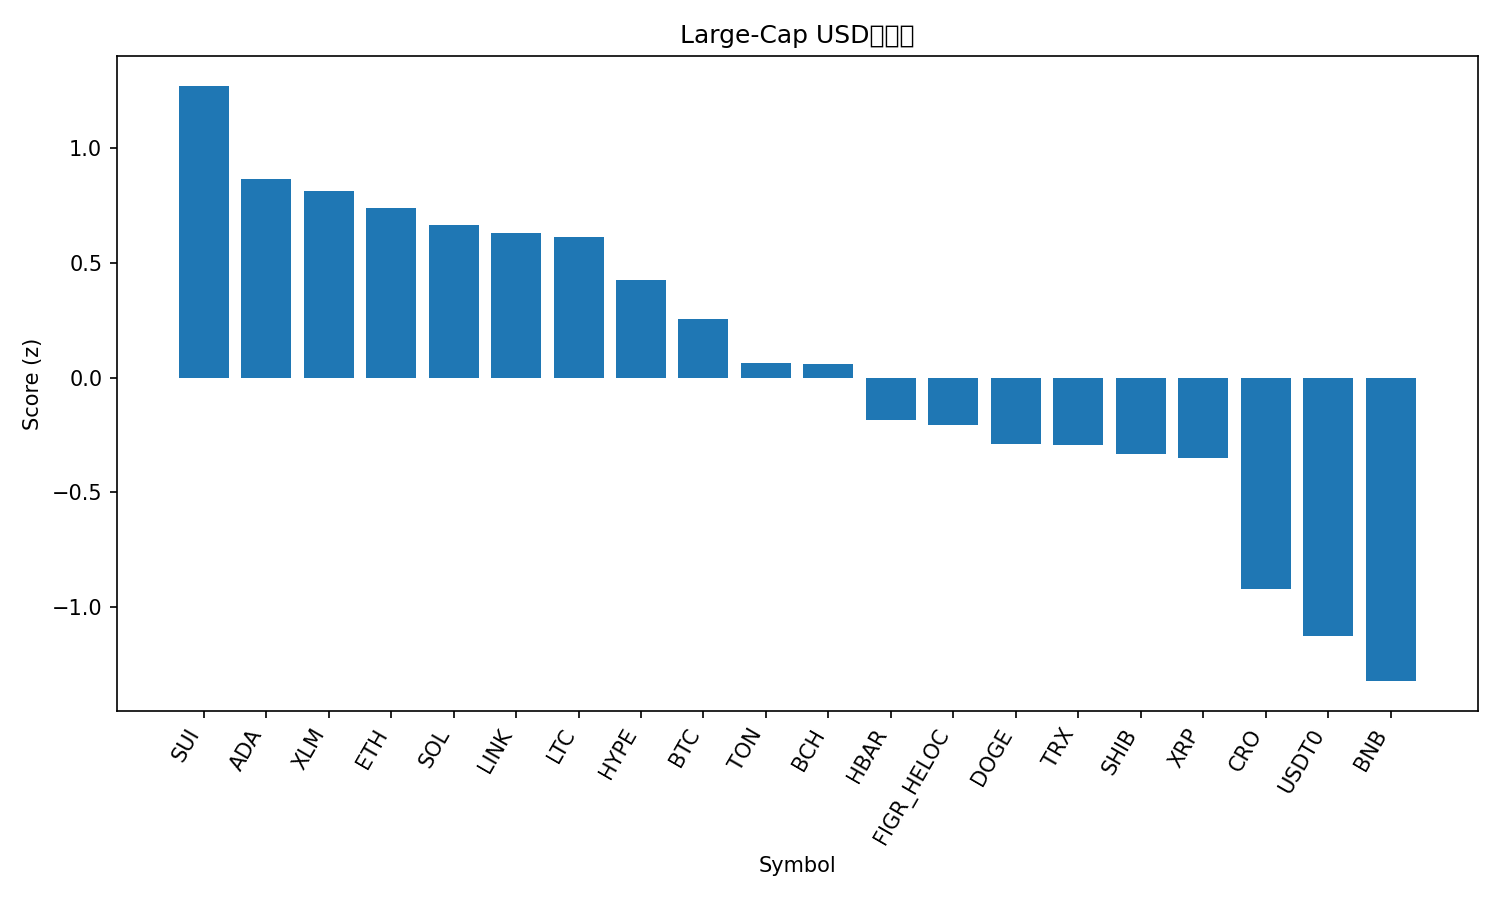

The file beside this chart, header and first rows:
rank, name, symbol, price, pct_1h, pct_24h, pct_7d, pct_1h_vs_btc, pct_24h_vs_btc, pct_7d_vs_btc, market_cap_rank, market_cap, volume_usd, score
1, Sui, SUI, 3.46, 0.4405, 9.084, 2.168, 0.1513, 5.096, -1.08, 20, 12532048709, 1271328791, 1.274
2, Cardano, ADA, 0.8408, 0.3005, 7.753, 2.715, 0.01132, 3.764, -0.5324, 11, 30709507929, 1704598096, 0.8681
3, Stellar, XLM, 0.3882, 0.1279, 7.973, 5.405, -0.1613, 3.985, 2.157, 21, 12384445911, 301527577, 0.8131
4, Ethereum, ETH, 4338, 0.3718, 5.711, 4.318, 0.08266, 1.722, 1.07, 2, 523295911587, 42807009307, 0.7392
5, Solana, SOL, 220, 0.2035, 6.978, 3.836, -0.08567, 2.99, 0.5881, 6, 119633611379, 8845183366, 0.6661
6, Chainlink, LINK, 22.41, 0.2481, 6.542, 3.753, -0.04105, 2.554, 0.5054, 14, 15185806936, 869595448, 0.6334
7, Litecoin, LTC, 111.5, 0.1152, 7.127, 4.837, -0.174, 3.138, 1.59, 27, 8516809159, 691590274, 0.6117
8, Hyperliquid, HYPE, 47.48, -0.1651, 8.259, 4.914, -0.4543, 4.27, 1.666, 19, 12821848147, 616060433, 0.4248
9, Bitcoin, BTC, 117573, 0.2892, 3.989, 3.248, 0.0, 0.0, 0.0, 1, 2340119130965, 64931269726, 0.2576
10, Toncoin, TON, 2.76, 0.2251, 5.46, -2.324, -0.06409, 1.471, -5.571, 34, 6943530260, 157105145, 0.065
11, Bitcoin Cash, BCH, 584.8, -0.1472, 6.193, 4.603, -0.4364, 2.204, 1.356, 22, 11652586301, 430580442, 0.06081
12, Hedera, HBAR, 0.2226, 0.005517, 5.478, -1.347, -0.2837, 1.489, -4.594, 25, 9436567407, 281606754, -0.1861
13, Figure Heloc, FIGR_HELOC, 1.035, 0.0, 3.805, 3.835, -0.2892, -0.1838, 0.5875, 17, 13197459850, 238833476, -0.2048
14, Dogecoin, DOGE, 0.2444, -0.4099, 7.714, 0.00941, -0.6991, 3.725, -3.238, 9, 36908474294, 2618382502, -0.2895
15, TRON, TRX, 0.3401, 0.2806, 2.114, 0.6417, -0.008569, -1.874, -2.606, 10, 32183796042, 734806948, -0.2918
16, Shiba Inu, SHIB, 1.229e-05, -0.255, 6.09, 0.6332, -0.5441, 2.101, -2.615, 31, 7238295475, 191719993, -0.3322
17, XRP, XRP, 2.94, -0.1176, 4.364, 2.223, -0.4068, 0.3749, -1.025, 3, 176033967792, 6352376542, -0.3507
18, Cronos, CRO, 0.2006, -0.2464, 3.405, -1.514, -0.5356, -0.5836, -4.762, 33, 6991339125, 76518794, -0.9235
19, USDT0, USDT0, 1.0, -0.01563, -0.01198, -0.01653, -0.3048, -4.001, -3.264, 32, 7078089663, 712582912, -1.128
20, BNB, BNB, 1021, -0.5481, 2.703, 1.14, -0.8373, -1.286, -2.108, 5, 142042040994, 1854938615, -1.323
21, Avalanche, AVAX, 30.52, -0.5197, 5.553, -10.87, -0.8089, 1.565, -14.12, 18, 12880312800, 1054341417, -1.444
